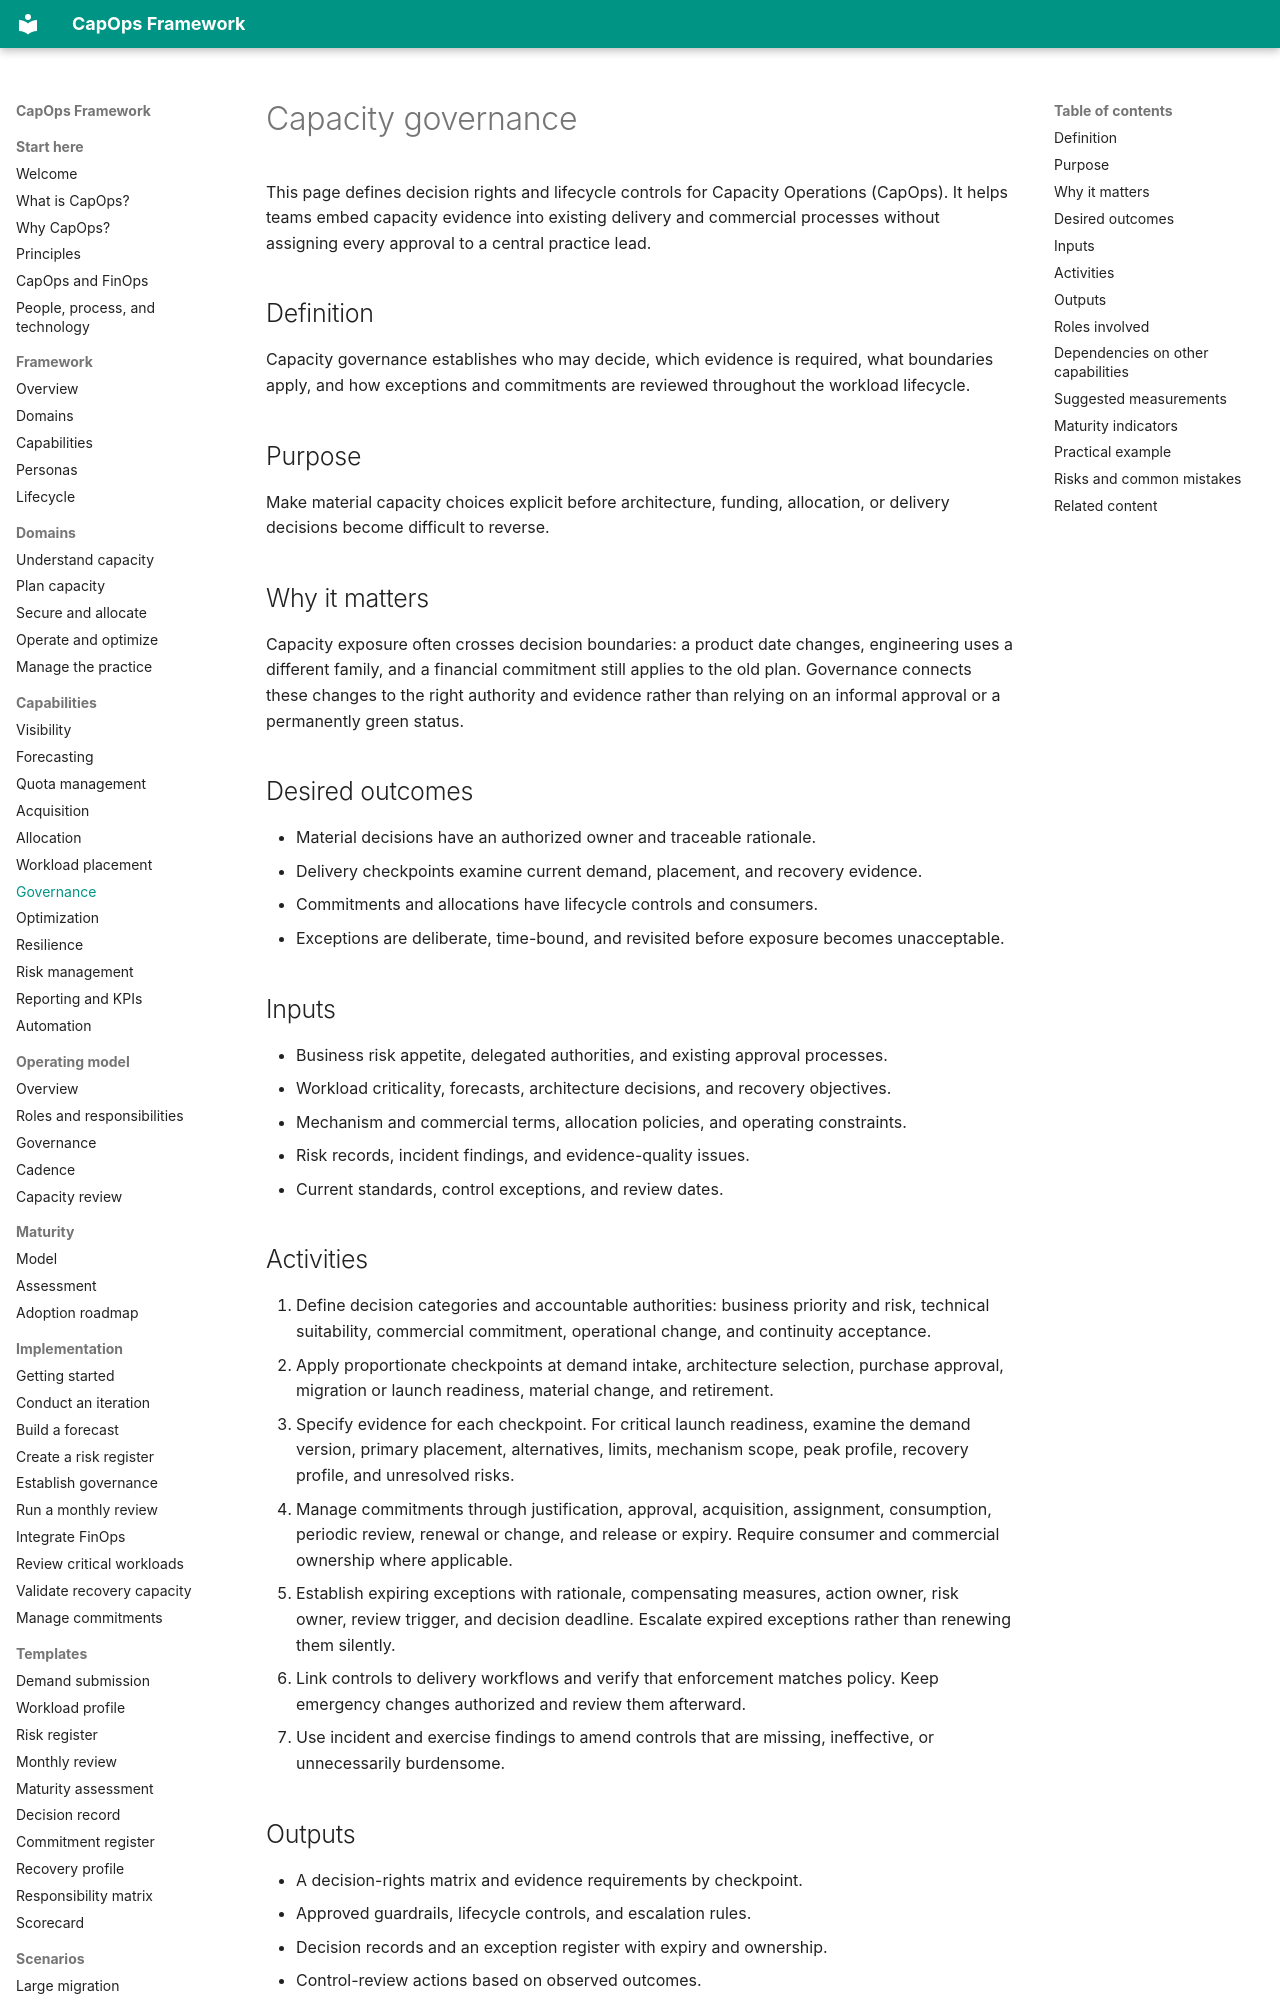

repository: froand/capops-framework · page: capabilities/capacity-governance/index.html · generator: mkdocs

# Capacity governance

This page defines decision rights and lifecycle controls for Capacity Operations (CapOps). It helps teams embed capacity evidence into existing delivery and commercial processes without assigning every approval to a central practice lead.

## Definition

Capacity governance establishes who may decide, which evidence is required, what boundaries apply, and how exceptions and commitments are reviewed throughout the workload lifecycle.

## Purpose

Make material capacity choices explicit before architecture, funding, allocation, or delivery decisions become difficult to reverse.

## Why it matters

Capacity exposure often crosses decision boundaries: a product date changes, engineering uses a different family, and a financial commitment still applies to the old plan. Governance connects these changes to the right authority and evidence rather than relying on an informal approval or a permanently green status.

## Desired outcomes

- Material decisions have an authorized owner and traceable rationale.
- Delivery checkpoints examine current demand, placement, and recovery evidence.
- Commitments and allocations have lifecycle controls and consumers.
- Exceptions are deliberate, time-bound, and revisited before exposure becomes unacceptable.

## Inputs

- Business risk appetite, delegated authorities, and existing approval processes.
- Workload criticality, forecasts, architecture decisions, and recovery objectives.
- Mechanism and commercial terms, allocation policies, and operating constraints.
- Risk records, incident findings, and evidence-quality issues.
- Current standards, control exceptions, and review dates.

## Activities

1. Define decision categories and accountable authorities: business priority and risk, technical suitability, commercial commitment, operational change, and continuity acceptance.
2. Apply proportionate checkpoints at demand intake, architecture selection, purchase approval, migration or launch readiness, material change, and retirement.
3. Specify evidence for each checkpoint. For critical launch readiness, examine the demand version, primary placement, alternatives, limits, mechanism scope, peak profile, recovery profile, and unresolved risks.
4. Manage commitments through justification, approval, acquisition, assignment, consumption, periodic review, renewal or change, and release or expiry. Require consumer and commercial ownership where applicable.
5. Establish expiring exceptions with rationale, compensating measures, action owner, risk owner, review trigger, and decision deadline. Escalate expired exceptions rather than renewing them silently.
6. Link controls to delivery workflows and verify that enforcement matches policy. Keep emergency changes authorized and review them afterward.
7. Use incident and exercise findings to amend controls that are missing, ineffective, or unnecessarily burdensome.

## Outputs

- A decision-rights matrix and evidence requirements by checkpoint.
- Approved guardrails, lifecycle controls, and escalation rules.
- Decision records and an exception register with expiry and ownership.
- Control-review actions based on observed outcomes.
